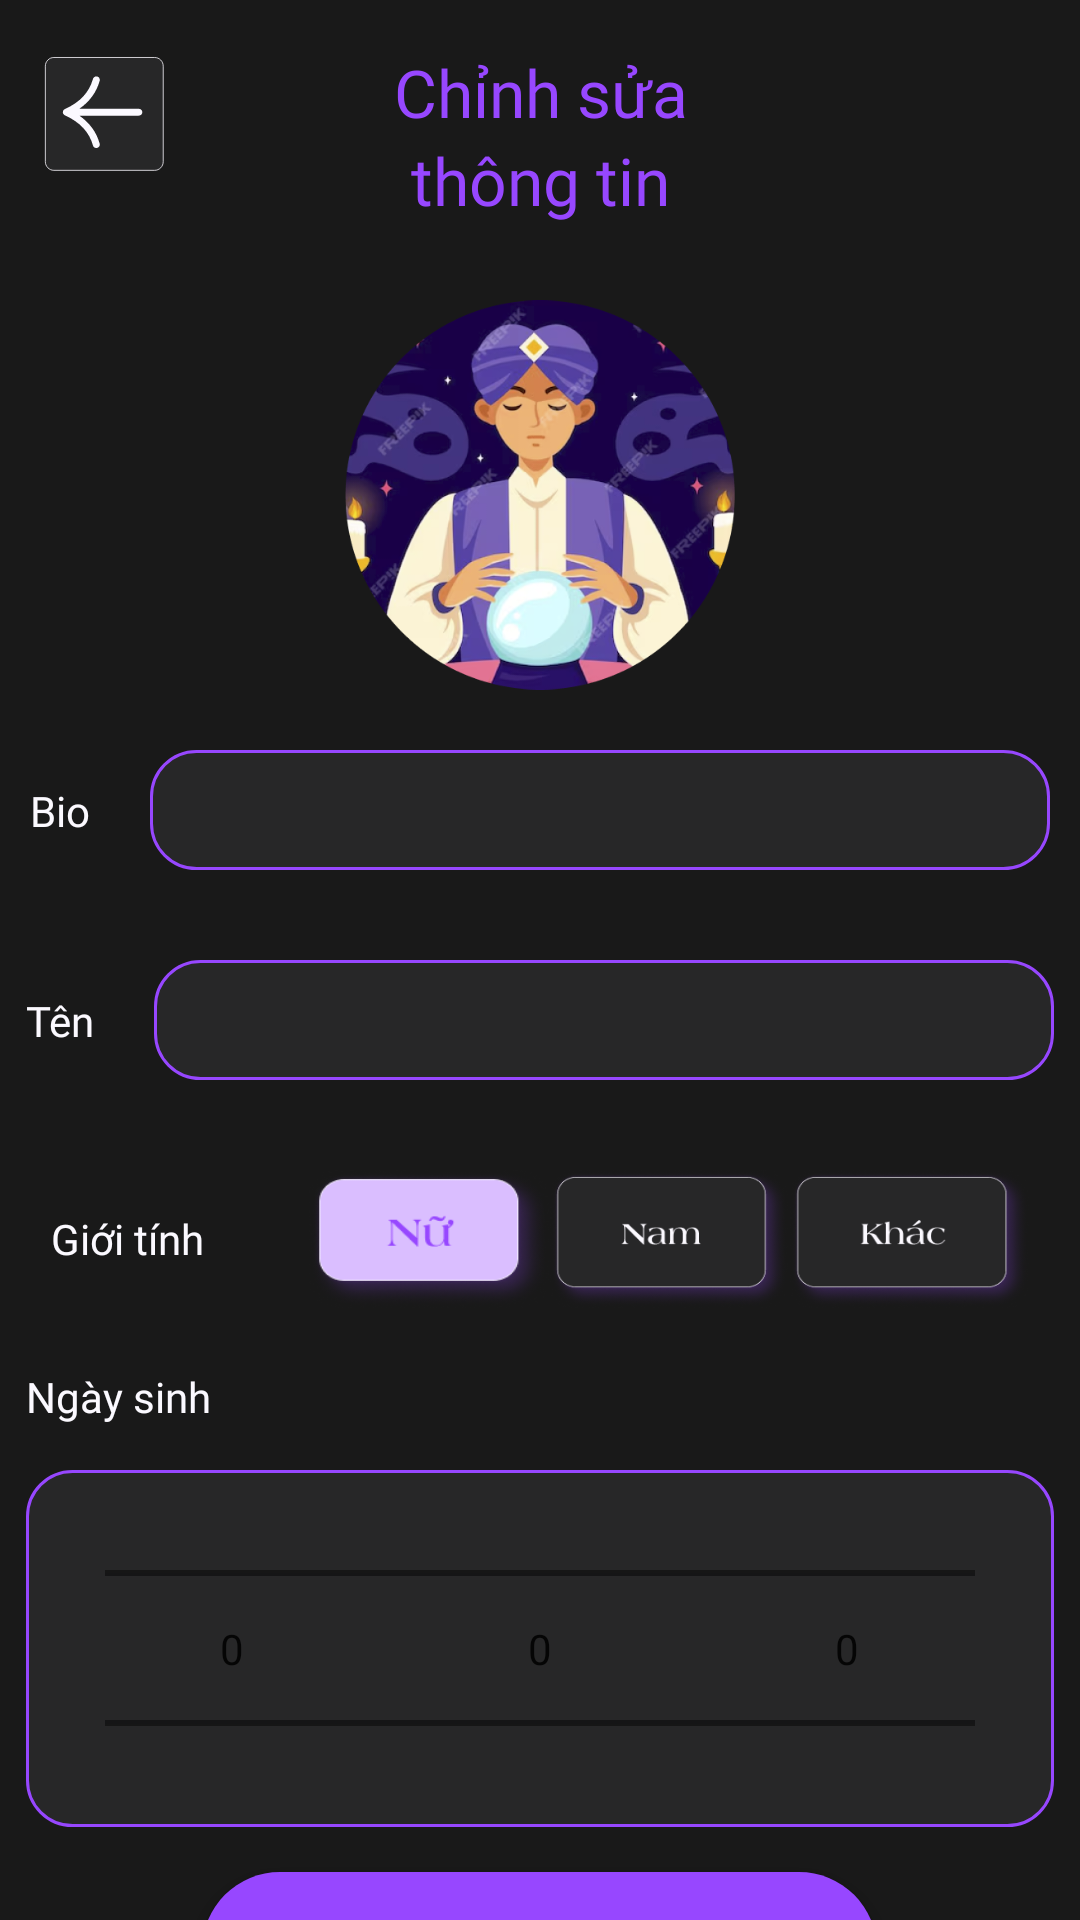

Android layout source for this screen:
<!-- AndroidManifest.xml: application theme Theme.AppTamLinh -->
<!-- res/layout/activity_chinh_sua_profile.xml -->
<?xml version="1.0" encoding="utf-8"?>
<androidx.constraintlayout.widget.ConstraintLayout xmlns:android="http://schemas.android.com/apk/res/android"
    xmlns:app="http://schemas.android.com/apk/res-auto"
    xmlns:tools="http://schemas.android.com/tools"
    android:id="@+id/main"
    android:layout_width="match_parent"
    android:layout_height="match_parent"
    android:background="#191919"
    tools:context=".ProfileFeature.ChinhSuaProfileActivity">

    <Button
        android:id="@+id/btnBack"
        android:layout_width="50dp"
        android:layout_height="50dp"
        android:layout_marginTop="16dp"
        android:background="@drawable/btn_back"
        app:layout_constraintEnd_toEndOf="parent"
        app:layout_constraintHorizontal_bias="0.039"
        app:layout_constraintStart_toStartOf="parent"
        app:layout_constraintTop_toTopOf="parent" />

    <TextView
        android:id="@+id/textView1"
        android:layout_width="wrap_content"
        android:layout_height="wrap_content"
        android:layout_marginTop="16dp"
        android:fontFamily="@font/lost_type"
        android:text="Chỉnh sửa"
        android:textColor="@color/P1"
        android:textSize="22sp"
        app:layout_constraintEnd_toEndOf="parent"
        app:layout_constraintHorizontal_bias="0.501"
        app:layout_constraintStart_toStartOf="parent"
        app:layout_constraintTop_toTopOf="parent" />

    <TextView
        android:id="@+id/textView2"
        android:layout_width="wrap_content"
        android:layout_height="wrap_content"
        android:fontFamily="@font/lost_type"
        android:text="thông tin"
        android:textColor="@color/P1"
        android:textSize="22sp"
        app:layout_constraintEnd_toEndOf="parent"
        app:layout_constraintStart_toStartOf="parent"
        app:layout_constraintTop_toBottomOf="@id/textView1" />

    <ImageView
        android:id="@+id/imageAva"
        android:layout_width="130dp"
        android:layout_height="130dp"
        android:layout_marginTop="100dp"
        app:layout_constraintEnd_toEndOf="parent"
        app:layout_constraintStart_toStartOf="parent"
        app:layout_constraintTop_toTopOf="parent"
        app:srcCompat="@drawable/png_ava" />


    <LinearLayout
        android:layout_width="wrap_content"
        android:layout_height="wrap_content"
        app:layout_constraintEnd_toEndOf="parent"
        app:layout_constraintStart_toStartOf="parent"
        android:layout_marginTop="20dp"
        android:gravity="center"
        app:layout_constraintTop_toBottomOf="@id/imageAva"
        android:orientation="vertical">

        <LinearLayout
            android:layout_width="wrap_content"
            android:layout_height="wrap_content"
            android:orientation="horizontal">

            <TextView
                android:layout_width="wrap_content"
                android:layout_height="wrap_content"
                android:fontFamily="@font/lost_type"
                android:text="Bio"
                android:paddingRight="20dp"
                android:textColor="@color/W1"
                android:textSize="14sp" />

            <EditText
                android:id="@+id/edtBio"
                android:layout_width="300dp"
                android:layout_height="40dp"
                android:background="@drawable/custom_input"
                android:ems="10"
                android:fontFamily="@font/americana_b"
                android:inputType="text"
                android:paddingLeft="20dp"
                android:textColor="@color/W1"
                android:textColorHint="@color/W1"
                android:textSize="15sp" />
        </LinearLayout>

        <LinearLayout
            android:layout_width="wrap_content"
            android:layout_height="wrap_content"
            android:layout_marginTop="30dp"
            android:orientation="horizontal">

            <TextView
                android:layout_width="wrap_content"
                android:layout_height="wrap_content"
                android:fontFamily="@font/lost_type"
                android:text="Tên"
                android:paddingRight="20dp"
                android:textColor="@color/W1"
                android:textSize="14sp" />

            <EditText
                android:id="@+id/edtName"
                android:layout_width="300dp"
                android:layout_height="40dp"
                android:background="@drawable/custom_input"
                android:ems="10"
                android:fontFamily="@font/americana_b"
                android:inputType="text"
                android:paddingLeft="20dp"
                android:textColor="@color/W1"
                android:textColorHint="@color/W1"
                android:textSize="15sp" />
        </LinearLayout>

        <LinearLayout
            android:layout_width="wrap_content"
            android:layout_height="wrap_content"
            android:layout_marginTop="30dp"
            android:gravity="center"
            android:orientation="horizontal">

            <TextView
                android:layout_width="wrap_content"
                android:layout_height="wrap_content"
                android:fontFamily="@font/lost_type"
                android:text="Giới tính"
                android:paddingRight="35dp"
                android:textColor="@color/W1"
                android:textSize="14sp" />

            <RadioGroup
                android:id="@+id/radioGroup"
                android:layout_width="wrap_content"
                android:layout_height="wrap_content"
                android:orientation="horizontal"
                android:checkedButton="@id/radioButtonNu">>

                <RadioButton
                    android:id="@+id/radioButtonNu"
                    android:layout_width="80dp"
                    android:layout_height="46dp"
                    android:text="Nu"
                    android:textColor="@android:color/transparent"
                    android:background="@drawable/custom_gender_nu"
                    android:button="@null" />

                <RadioButton
                    android:id="@+id/radioButtonNam"
                    android:layout_width="80dp"
                    android:layout_height="46dp"
                    android:background="@drawable/custom_gender_nam"
                    android:button="@null"
                    android:text="Nam"
                    android:textColor="@android:color/transparent" />

                <RadioButton
                    android:id="@+id/radioButtonKhac"
                    android:layout_width="80dp"
                    android:layout_height="46dp"
                    android:background="@drawable/custom_gender_khac"
                    android:button="@null"
                    android:text="Khac"
                    android:textColor="@android:color/transparent" />

            </RadioGroup>
        </LinearLayout>

        <TextView
            android:layout_width="wrap_content"
            android:layout_height="wrap_content"
            android:layout_marginTop="20dp"
            android:fontFamily="@font/lost_type"
            android:layout_gravity="left"
            android:text="Ngày sinh"
            android:textColor="@color/W1"
            android:textSize="14sp" />

        <LinearLayout
            android:layout_width="match_parent"
            android:layout_height="119dp"
            android:background="@drawable/custom_input"
            android:layout_marginTop="15dp"
            android:gravity="center"
            android:orientation="horizontal">

            <NumberPicker
                android:id="@+id/numPickerDay"
                android:layout_width="85dp"
                android:layout_height="match_parent"
                android:divider="@drawable/divider_color"
                android:textColor="@color/W1" />

            <NumberPicker
                android:id="@+id/numPickerMonth"
                android:layout_width="120dp"
                android:layout_height="match_parent"
                android:divider="@drawable/divider_color"
                android:textColor="@color/W1" />

            <NumberPicker
                android:id="@+id/numPickerYear"
                android:layout_width="85dp"
                android:layout_height="match_parent"
                android:divider="@drawable/divider_color"
                android:textColor="@color/W1" />
        </LinearLayout>

        <Button
            android:id="@+id/btnLuu"
            android:layout_width="225dp"
            android:layout_height="52dp"
            android:background="@drawable/btn_fill"
            android:backgroundTint="@null"
            android:fontFamily="@font/americana_eb"
            android:text="Lưu"
            android:textAllCaps="false"
            android:textColor="@color/W1"
            android:textSize="18sp"
            android:layout_marginTop="15dp" />
    </LinearLayout>

</androidx.constraintlayout.widget.ConstraintLayout>
<!-- resources referenced by this layout -->
<resources>
  <color name="P1">#9747FF</color>
  <color name="W1">#FBF9FF</color>
  <!-- drawable btn_fill (drawable) -->
  <?xml version="1.0" encoding="utf-8"?>
  <selector xmlns:android="http://schemas.android.com/apk/res/android">
      <item android:state_pressed="true">
          <shape
              android:shape="rectangle">
              <corners android:radius="100dp" />
              <solid android:color="@color/P2" />
          </shape>
      </item>
  
      <item android:state_enabled="true">
          <shape
              android:shape="rectangle">
              <corners android:radius="100dp" />
              <solid android:color="@color/P1" />
          </shape>
      </item>
  </selector>
  <!-- drawable custom_gender_khac (drawable) -->
  <?xml version="1.0" encoding="utf-8"?>
  <selector xmlns:android="http://schemas.android.com/apk/res/android">
      <item android:drawable="@drawable/png_gender_khac_checked" android:state_checked="true" />
  
      <item android:drawable="@drawable/png_gender_khac_uncheck" android:state_checked="false">
  
      </item>
  </selector>
  <!-- drawable custom_gender_nam (drawable) -->
  <?xml version="1.0" encoding="utf-8"?>
  <selector xmlns:android="http://schemas.android.com/apk/res/android">
      <item android:drawable="@drawable/png_gender_nam_checked" android:state_checked="true" />
  
      <item android:drawable="@drawable/png_gender_nam_uncheck" android:state_checked="false">
  
      </item>
  </selector>
  <!-- drawable custom_gender_nu (drawable) -->
  <?xml version="1.0" encoding="utf-8"?>
  <selector xmlns:android="http://schemas.android.com/apk/res/android">
      <item android:drawable="@drawable/png_gender_nu_checked" android:state_checked="true" />
  
      <item android:drawable="@drawable/png_gender_nu_uncheck" android:state_checked="false">
  
      </item>
  </selector>
  <!-- drawable custom_input (drawable) -->
  <?xml version="1.0" encoding="utf-8"?>
  <selector xmlns:android="http://schemas.android.com/apk/res/android">
      <item android:state_enabled="true" android:state_focused="true">
          <shape android:shape="rectangle">
              <solid android:color="@color/B1" />
              <corners  android:radius="15dp"/>
              <stroke android:color="@color/P1" android:width="1dp"/>
          </shape>
      </item>
  
      <item android:state_enabled="true">
          <shape android:shape="rectangle">
              <solid android:color="@color/B2" />
              <corners  android:radius="15dp"/>
              <stroke android:color="@color/P1" android:width="1dp"/>
          </shape>
      </item>
  </selector>
  <!-- drawable divider_color (drawable) -->
  <shape xmlns:android="http://schemas.android.com/apk/res/android">
      <solid android:color="@color/W1" />
      <size android:width="1dp" /> 
  </shape>
  <style name="Theme.AppTamLinh" parent="Base.Theme.AppTamLinh" />
  <color name="B2">#272728</color>
  <color name="P2">#DABEFF</color>
  <color name="B1">#0B0B0B</color>
  <style name="Base.Theme.AppTamLinh" parent="Theme.AppCompat.Light.NoActionBar">
          
      </style>
</resources>
